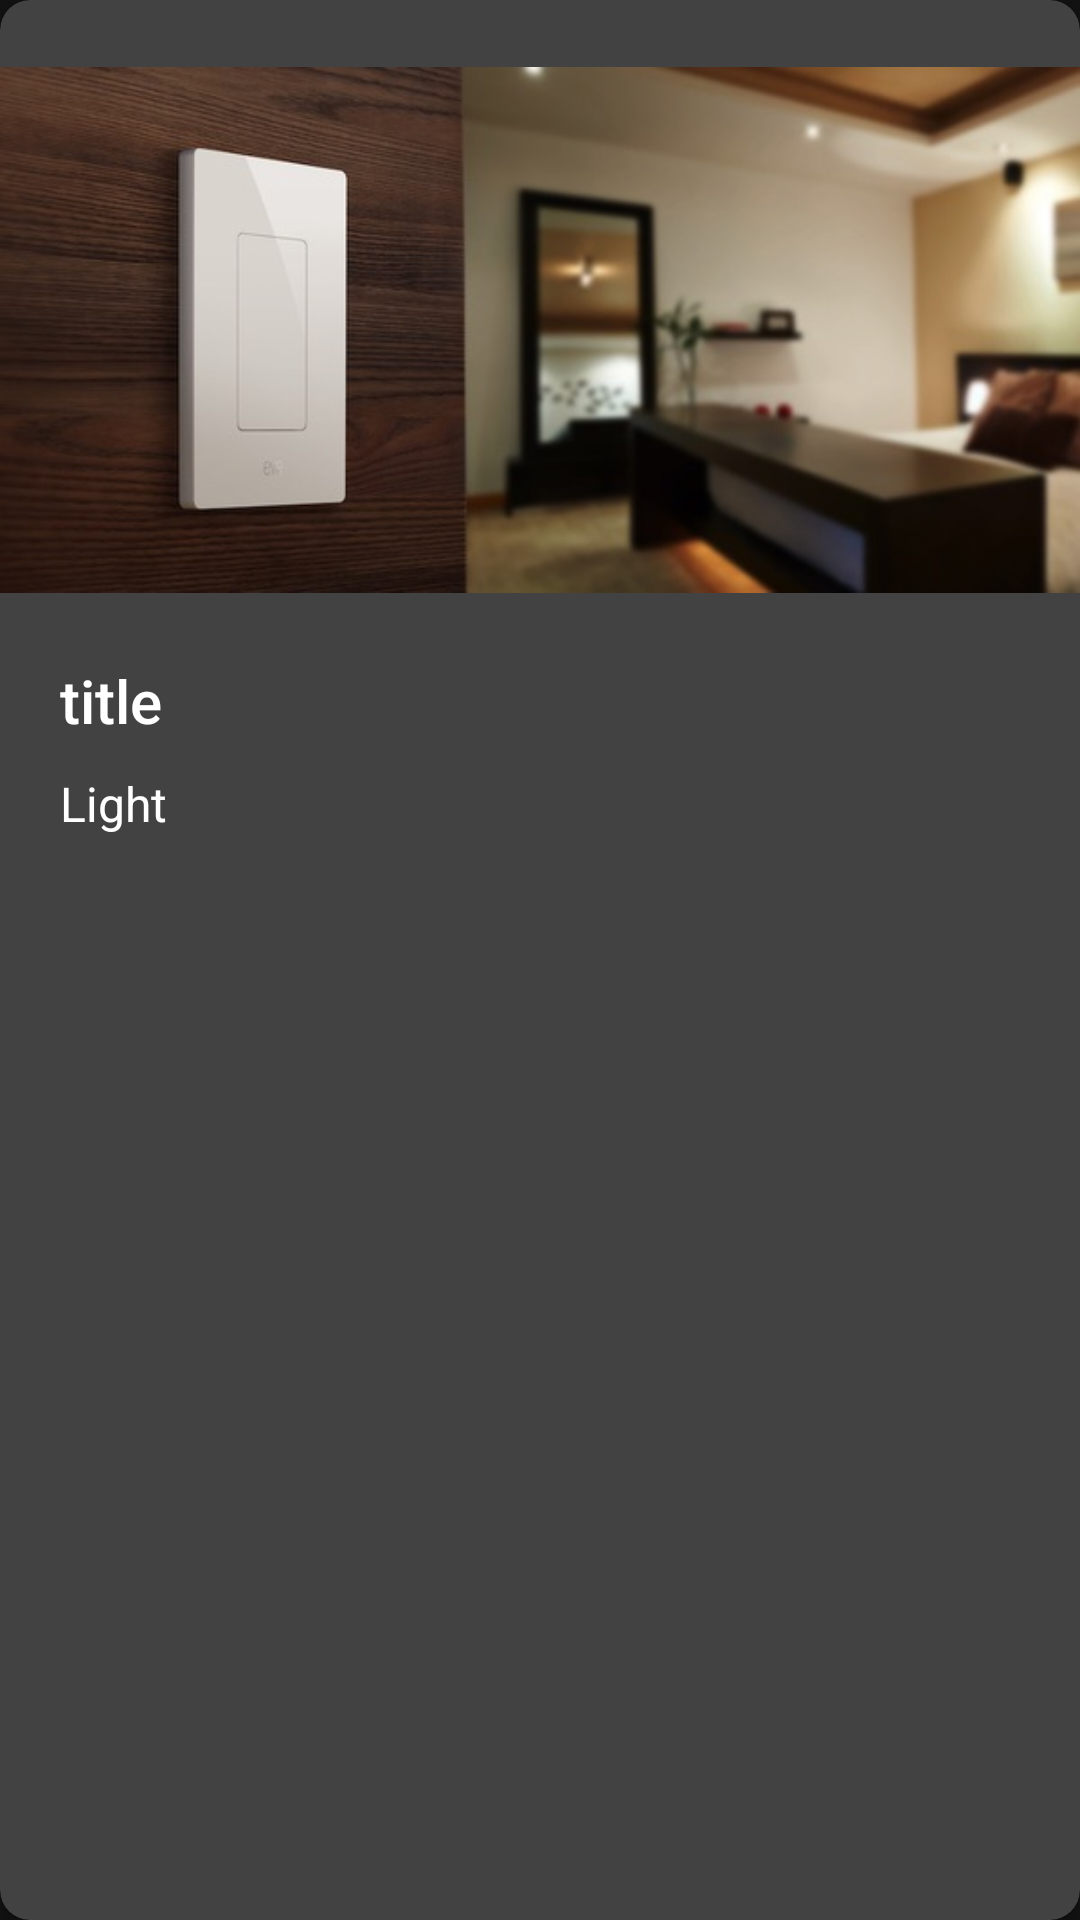

Layout XML and referenced resources for this Android screen:
<!-- AndroidManifest.xml: application theme Theme.ModuloTech.Light -->
<!-- res/layout/light_item.xml -->
<?xml version="1.0" encoding="utf-8"?>
<androidx.cardview.widget.CardView xmlns:android="http://schemas.android.com/apk/res/android"
    android:layout_width="match_parent"
    android:layout_height="wrap_content"
    xmlns:app="http://schemas.android.com/apk/res-auto"
    android:layout_marginBottom="@dimen/margin_10"
    app:cardCornerRadius="@dimen/margin_10"
    android:padding="@dimen/margin_10">

    <androidx.constraintlayout.widget.ConstraintLayout
        android:layout_width="match_parent"
        android:layout_height="wrap_content"
        android:layout_marginBottom="@dimen/margin_10"
        android:layout_marginTop="@dimen/margin_10">

        <ImageView
            android:id="@+id/lightImg"
            android:layout_width="match_parent"
            android:layout_height="200dp"
            android:src="@drawable/light_img"
            app:layout_constraintTop_toTopOf="parent"/>

        <TextView
            android:id="@+id/lightName"
            android:layout_width="match_parent"
            android:layout_height="wrap_content"
            android:text="title"
            android:paddingStart="@dimen/margin_20"
            android:paddingTop="@dimen/margin_10"
            app:layout_constraintTop_toBottomOf="@id/lightImg"
            android:textAppearance="@style/TextAppearance.AppCompat.Title"/>

        <TextView
            android:id="@+id/lightType"
            android:layout_width="match_parent"
            android:layout_height="wrap_content"
            android:text="Light"
            android:paddingStart="@dimen/margin_20"
            android:paddingTop="@dimen/margin_10"
            app:layout_constraintTop_toBottomOf="@id/lightName"
            android:textAppearance="@style/TextAppearance.AppCompat.SearchResult.Subtitle"/>

    </androidx.constraintlayout.widget.ConstraintLayout>

</androidx.cardview.widget.CardView>
<!-- resources referenced by this layout -->
<resources>
  <dimen name="margin_10">10dp</dimen>
  <dimen name="margin_20">20dp</dimen>
  <!-- drawable light_img: jpg bitmap (drawable, 36196 bytes) -->
  <style name="Theme.ModuloTech.Light" parent="Theme.MaterialComponents.NoActionBar">
          <item name="colorPrimary">@color/dark_blue</item>
          <item name="colorPrimaryDark">@color/black</item>
          <item name="colorAccent">@color/yellow</item>
      </style>
  <color name="dark_blue">#192B8E</color>
  <color name="black">#FF000000</color>
  <color name="yellow">#EAD30D</color>
</resources>
